Run: headless pygame with SDL's dummy video driver; simulated clock (each Clock.tick advances the game by its frame time, no real sleeping); random seed 0; keys injected as events and as key.get_pressed() state; no mouse input.
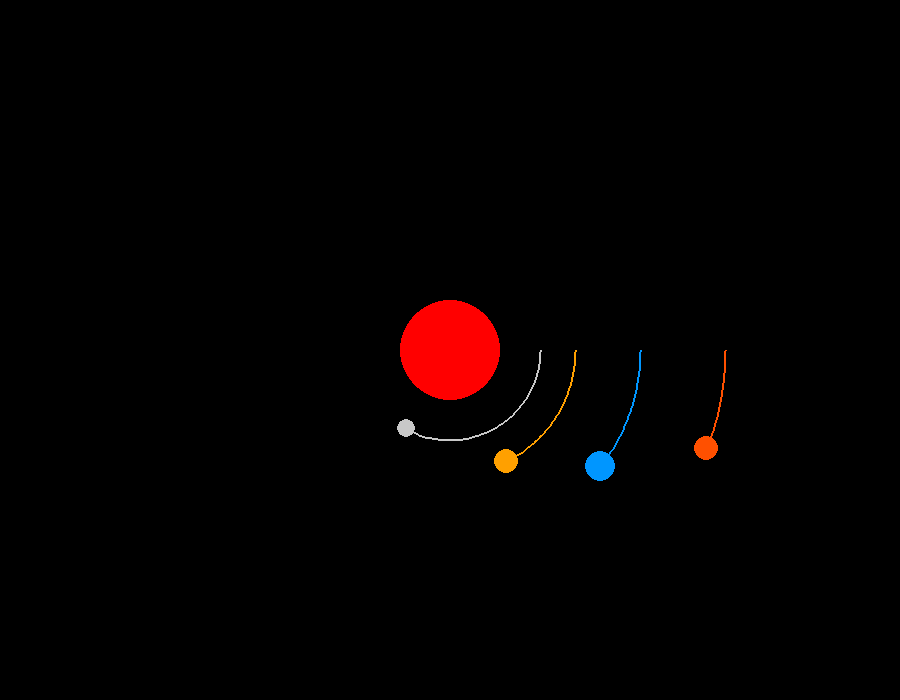
Frame 1 of 4 · flips 1–60 · no input
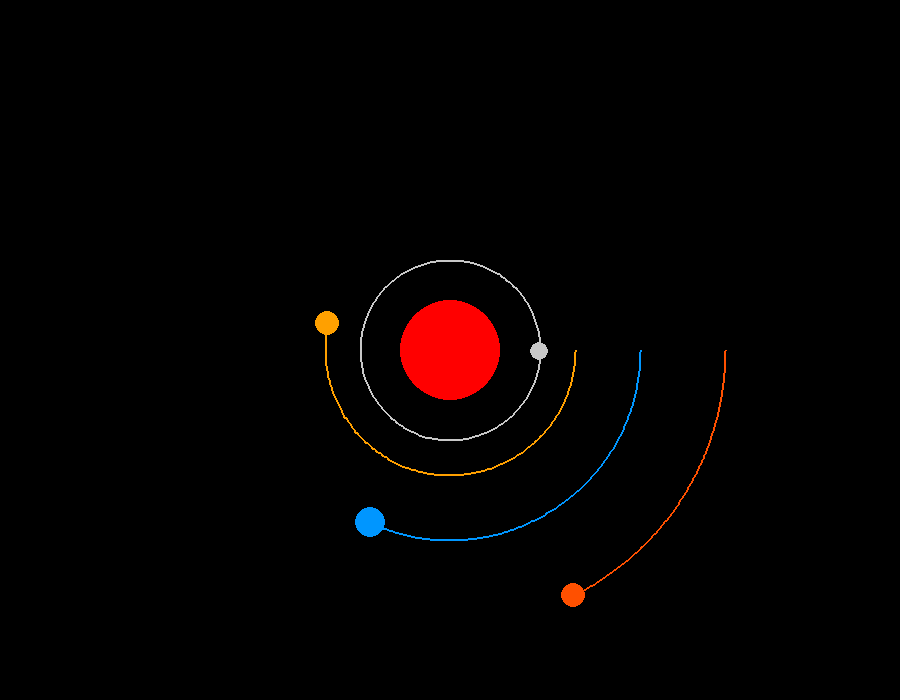
Frame 2 of 4 · flips 61–180 · tapped SPACE, RETURN · held RIGHT (→), D
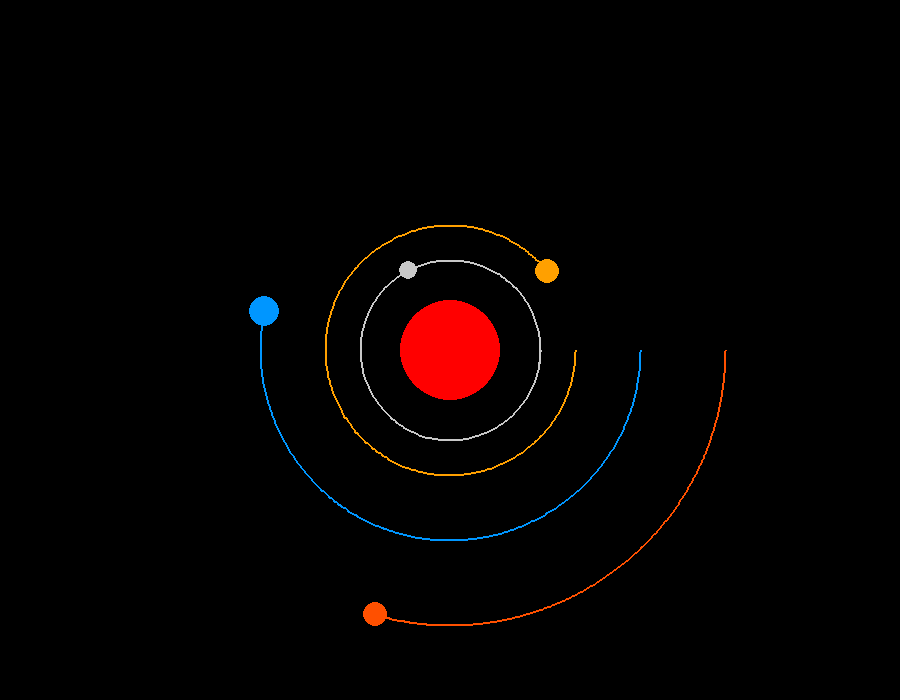
Frame 3 of 4 · flips 181–300 · held DOWN (↓), S
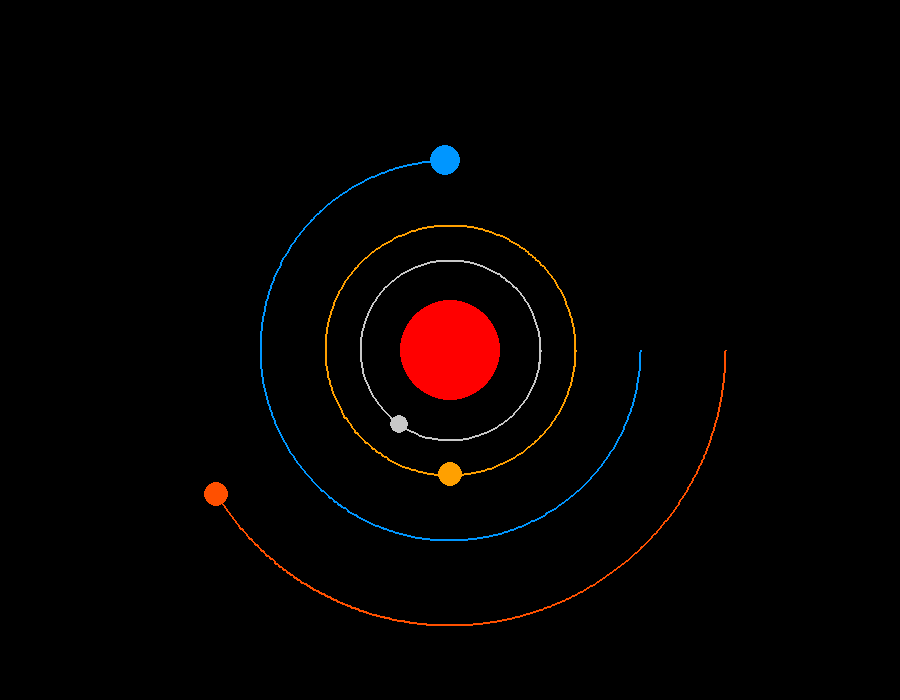
Frame 4 of 4 · flips 301–420 · held LEFT (←), A, UP (↑), W

The pygame program that drew these frames:

import pygame , sys , math

pygame.init()
WIDTH,HEIGHT=900,700
SCREEN=pygame.display.set_mode((WIDTH,HEIGHT))
pygame.display.set_caption("Planet Simulation")


G = 6.67 / (10**(11)) 	
SUN_MASS = 2 * (10**30) 

P1_DIS = 69 * (10**6)
P2_DIS = 105 * (10**6)
P3_DIS = 148  * (10**6)
P4_DIS = 220 * (10**6)

class Body():
	def __init__(self, distance_from_sun , actual_distance_from_sun , radius , color):
		global G , SUN_MASS

		self.distance_from_sun = distance_from_sun
		self.radius = radius
		self.color = color

		self.pos = [ WIDTH//2 , HEIGHT//2 ]
		self.omega = 0
		if distance_from_sun!=0:
			self.pos = [ WIDTH//2 + distance_from_sun , HEIGHT//2 ] 
			vel = math.sqrt((G*SUN_MASS)/(actual_distance_from_sun))
			self.omega = vel/actual_distance_from_sun

		self.current_angle = 0 

		self.positions = [  ]


	def draw(self):
		pygame.draw.circle(SCREEN, self.color, self.pos, self.radius)

		for i in range(len(self.positions)):
			if i != 0:
				pygame.draw.line(SCREEN, self.color, self.positions[i-1], self.positions[i], 2)

	def move(self):
		if self.current_angle < 370:
			self.positions.append([ math.floor(self.pos[0]) , math.floor(self.pos[1]) ])

		self.current_angle += self.omega*100

		self.pos[0] = (WIDTH//2) + ((self.distance_from_sun)*math.cos(self.current_angle/57.3))
		self.pos[1] = (HEIGHT//2) + ((self.distance_from_sun)*math.sin(self.current_angle/57.3))


def main():
	sun = Body( 0, 0, 50, (255,0,0) )
	p1 = Body( 90, P1_DIS, 9, (200,200,200) )
	p2 = Body( 125, P2_DIS, 12, (255,160,0) )
	p3 = Body( 190, P3_DIS, 15, (0,150,255) )
	p4 = Body( 275, P4_DIS, 12, (255,80,0) )

	while True:
		for event in pygame.event.get():
			if event.type == pygame.QUIT or pygame.key.get_pressed()[pygame.K_ESCAPE]:
				pygame.quit()
				sys.exit()

		SCREEN.fill((0,0,0))
		sun.draw()
		p1.draw()
		p2.draw()
		p3.draw()
		p4.draw()

		p1.move()
		p2.move()
		p3.move()
		p4.move()

		pygame.time.Clock().tick(80)
		pygame.display.update()






# main execution
if __name__ == '__main__':

	main()
